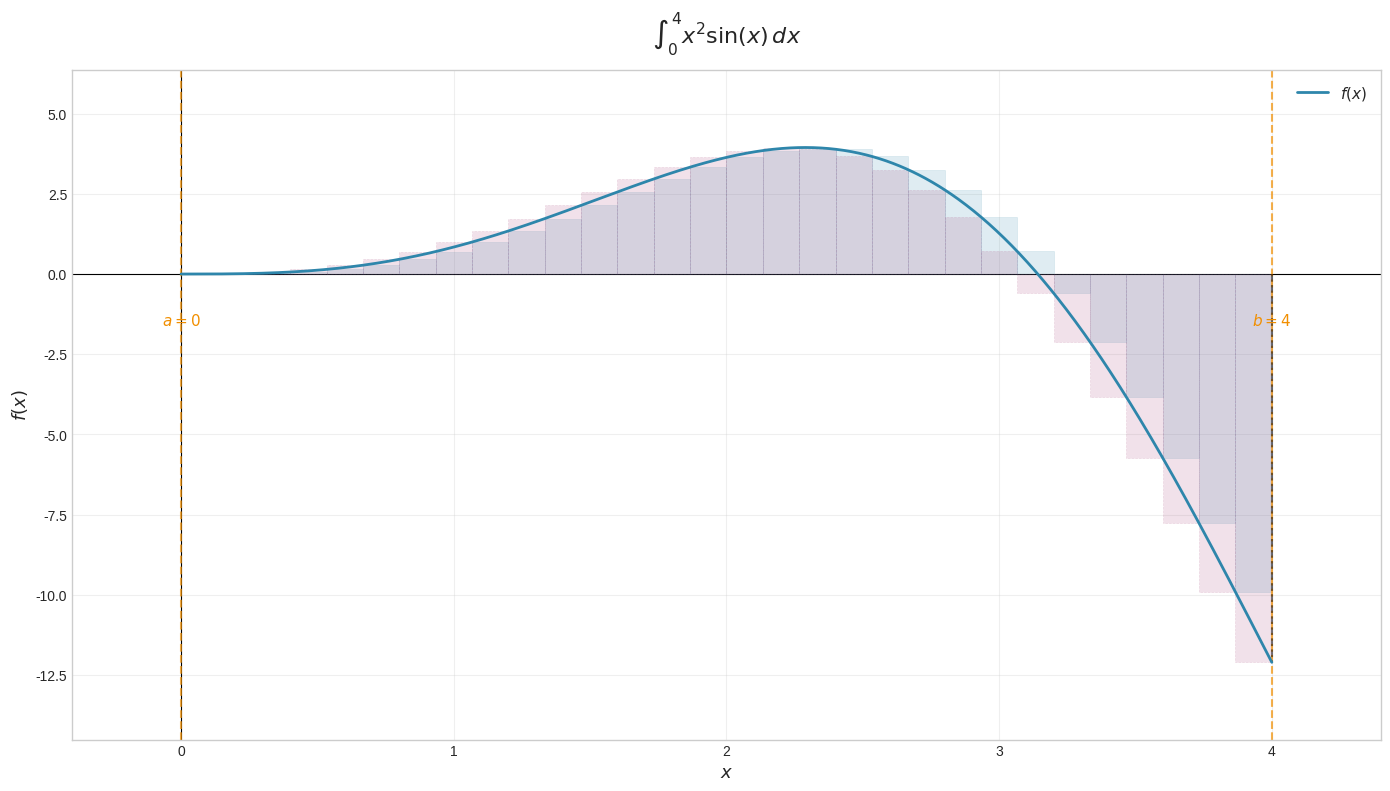

Source code (Python): (Note: this script raises an exception after producing the figure.)

"""
MathViz - Comprehensive Mathematical Integration Visualization Library
=====================================================================
A complete toolkit for visualizing 2D and 3D mathematical integrations
with multiple views, projections, and mathematical annotations.

Features:
- 2D Integration: Area under curves, between curves, with Riemann sums
- 3D Integration: Volume under surfaces, triple integrals
- Multiple Views: Standard, contour, wireframe, filled, projection views
- Projections: XY, XZ, YZ plane projections with proper mathematical notation
- Mathematical Annotations: Proper LaTeX-style labels, grid lines, axis labels

Dependencies: numpy, matplotlib, mpl_toolkits.mplot3d, scipy (optional for advanced)
"""

import numpy as np
import matplotlib.pyplot as plt
from mpl_toolkits.mplot3d import Axes3D
from mpl_toolkits.mplot3d.art3d import Poly3DCollection
import matplotlib.patches as mpatches
from matplotlib.colors import LinearSegmentedColormap, Normalize
from matplotlib.cm import ScalarMappable
import warnings
warnings.filterwarnings('ignore')

# Set default style for professional mathematical visualization
plt.style.use('seaborn-v0_8-whitegrid')
plt.rcParams['font.size'] = 10
plt.rcParams['axes.labelsize'] = 12
plt.rcParams['axes.titlesize'] = 14
plt.rcParams['figure.dpi'] = 120


class MathViz2D:
    """
    2D Integration Visualization Toolkit
    ====================================
    Visualize single and double integrals with various methods and views.
    """

    def __init__(self, figsize=(14, 10)):
        self.figsize = figsize
        self.colors = {
            'primary': '#2E86AB',
            'secondary': '#A23B72',
            'accent': '#F18F01',
            'fill': '#2E86AB33',
            'fill_secondary': '#A23B7233',
            'grid': '#CCCCCC',
            'text': '#333333'
        }

    def integrate_1d(self, f, a, b, method='riemann', n=50, 
                     title=None, show_grid=True, show_legend=True,
                     fill_alpha=0.3, line_width=2):
        """
        Visualize definite integral of f(x) from a to b.

        Parameters:
        -----------
        f : callable
            Function to integrate: f(x)
        a, b : float
            Integration bounds
        method : str
            Visualization method: 'riemann', 'trapezoid', 'simpson', 'filled'
        n : int
            Number of subdivisions
        title : str
            Plot title (auto-generated if None)
        show_grid : bool
            Show grid lines
        show_legend : bool
            Show legend
        fill_alpha : float
            Opacity of filled region
        line_width : float
            Width of function curve

        Returns:
        --------
        fig, ax : matplotlib objects
        """
        x = np.linspace(a, b, 1000)
        y = f(x)

        fig, ax = plt.subplots(figsize=self.figsize)

        # Plot function curve
        ax.plot(x, y, color=self.colors['primary'], linewidth=line_width, 
                label=r'$f(x)$', zorder=3)

        # Plot integration methods
        if method == 'riemann':
            self._plot_riemann(ax, f, a, b, n, fill_alpha)
        elif method == 'trapezoid':
            self._plot_trapezoid(ax, f, a, b, n, fill_alpha)
        elif method == 'simpson':
            self._plot_simpson(ax, f, a, b, n, fill_alpha)
        elif method == 'filled':
            self._plot_filled(ax, f, a, b, fill_alpha)

        # Mathematical annotations
        ax.axhline(y=0, color='black', linewidth=0.8, zorder=1)
        ax.axvline(x=0, color='black', linewidth=0.8, zorder=1)

        # Bounds annotations
        ax.axvline(x=a, color=self.colors['accent'], linestyle='--', alpha=0.7, zorder=2)
        ax.axvline(x=b, color=self.colors['accent'], linestyle='--', alpha=0.7, zorder=2)
        ax.plot([a, a], [0, f(a)], 'k--', alpha=0.5, zorder=2)
        ax.plot([b, b], [0, f(b)], 'k--', alpha=0.5, zorder=2)

        # Labels at bounds
        ax.annotate(rf'$a={a}$', xy=(a, 0), xytext=(a, -0.1*(max(y)-min(y))),
                   ha='center', fontsize=11, color=self.colors['accent'])
        ax.annotate(rf'$b={b}$', xy=(b, 0), xytext=(b, -0.1*(max(y)-min(y))),
                   ha='center', fontsize=11, color=self.colors['accent'])

        # Integral notation
        if title is None:
            title = r'$\int_{' + str(a) + '}^{' + str(b) + '} f(x)\,dx$'
        ax.set_title(title, fontsize=16, pad=20)
        ax.set_xlabel(r'$x$', fontsize=13)
        ax.set_ylabel(r'$f(x)$', fontsize=13)

        if show_grid:
            ax.grid(True, alpha=0.3, linestyle='-', color=self.colors['grid'])
        if show_legend:
            ax.legend(loc='best', fontsize=11, framealpha=0.9)

        ax.set_xlim(min(a-0.1*(b-a), min(x)), max(b+0.1*(b-a), max(x)))
        y_min, y_max = min(y), max(y)
        ax.set_ylim(y_min - 0.15*(y_max-y_min), y_max + 0.15*(y_max-y_min))

        plt.tight_layout()
        return fig, ax

    def _plot_riemann(self, ax, f, a, b, n, alpha):
        """Plot Riemann sum rectangles."""
        dx = (b - a) / n
        x_rect = np.linspace(a, b, n+1)

        # Left Riemann
        for i in range(n):
            height = f(x_rect[i])
            rect = plt.Rectangle((x_rect[i], 0), dx, height, 
                                fill=True, facecolor=self.colors['primary'], 
                                alpha=alpha*0.5, edgecolor=self.colors['primary'],
                                linewidth=0.5, zorder=2)
            ax.add_patch(rect)

        # Right Riemann (offset for comparison)
        for i in range(n):
            height = f(x_rect[i+1])
            rect = plt.Rectangle((x_rect[i], 0), dx, height, 
                                fill=True, facecolor=self.colors['secondary'], 
                                alpha=alpha*0.5, edgecolor=self.colors['secondary'],
                                linewidth=0.5, linestyle='--', zorder=2)
            ax.add_patch(rect)

        # Add legend entries using proxy artists
        from matplotlib.patches import Patch
        left_patch = Patch(color=self.colors['primary'], alpha=alpha*0.5, 
                          label=f'Left Riemann ($n={n}$)')
        right_patch = Patch(color=self.colors['secondary'], alpha=alpha*0.5, 
                             label=f'Right Riemann ($n={n}$)')
        ax.legend(handles=[left_patch, right_patch], loc='best', fontsize=11, framealpha=0.9)

    def _plot_trapezoid(self, ax, f, a, b, n, alpha):
        """Plot trapezoidal rule."""
        x_trap = np.linspace(a, b, n+1)
        y_trap = f(x_trap)

        for i in range(n):
            verts = [(x_trap[i], 0), (x_trap[i], y_trap[i]), 
                    (x_trap[i+1], y_trap[i+1]), (x_trap[i+1], 0)]
            poly = plt.Polygon(verts, closed=True, facecolor=self.colors['primary'],
                             alpha=alpha, edgecolor=self.colors['primary'],
                             linewidth=0.5, zorder=2)
            ax.add_patch(poly)

        ax.plot(x_trap, y_trap, 'o-', color=self.colors['accent'], 
               markersize=4, linewidth=1, label=f'Trapezoid Rule ($n={n}$)', zorder=3)

    def _plot_simpson(self, ax, f, a, b, n, alpha):
        """Plot Simpson's rule parabolic approximations."""
        if n % 2 != 0:
            n += 1
        x_simp = np.linspace(a, b, n+1)
        y_simp = f(x_simp)

        for i in range(0, n, 2):
            x_seg = np.linspace(x_simp[i], x_simp[i+2], 50)
            # Quadratic interpolation through 3 points
            coeffs = np.polyfit([x_simp[i], x_simp[i+1], x_simp[i+2]], 
                               [y_simp[i], y_simp[i+1], y_simp[i+2]], 2)
            y_seg = np.polyval(coeffs, x_seg)
            ax.fill_between(x_seg, 0, y_seg, alpha=alpha*0.7, 
                          color=self.colors['primary'], zorder=2)
            ax.plot(x_seg, y_seg, '--', color=self.colors['accent'], 
                   linewidth=1, zorder=3)

        ax.plot(x_simp, y_simp, 'o', color=self.colors['accent'], 
               markersize=5, label=f"Simpson's Rule ($n={n}$)", zorder=4)

    def _plot_filled(self, ax, f, a, b, alpha):
        """Simple filled area under curve."""
        x = np.linspace(a, b, 1000)
        y = f(x)
        ax.fill_between(x, 0, y, alpha=alpha, color=self.colors['primary'], 
                       label=r'$\int f(x)\,dx$', zorder=2)

    def integrate_2d_region(self, f, x_bounds, y_bounds, 
                            title=None, cmap='viridis', n=100,
                            show_contours=True, show_projection=True,
                            projection_plane='z'):
        """
        Visualize double integral over a 2D region with projections.

        Parameters:
        -----------
        f : callable
            Function f(x, y) to integrate
        x_bounds : tuple (xmin, xmax)
            X integration bounds
        y_bounds : tuple of callables or tuple of floats
            Y bounds: either (ymin_func, ymax_func) or (ymin, ymax) constants
        title : str
            Plot title
        cmap : str
            Colormap for surface
        n : int
            Grid resolution
        show_contours : bool
            Show contour lines
        show_projection : bool
            Show projection onto a plane
        projection_plane : str
            Projection plane: 'z' (xy), 'x' (yz), 'y' (xz)

        Returns:
        --------
        fig, axes : matplotlib objects
        """
        xmin, xmax = x_bounds
        x = np.linspace(xmin, xmax, n)

        # Handle y bounds - check if tuple of functions or constants
        if isinstance(y_bounds, tuple) and len(y_bounds) == 2:
            if callable(y_bounds[0]) and callable(y_bounds[1]):
                ymin_func, ymax_func = y_bounds
            else:
                # Constant bounds
                ymin_func = lambda x: y_bounds[0]
                ymax_func = lambda x: y_bounds[1]
        else:
            raise ValueError("y_bounds must be a tuple of (ymin, ymax) or (ymin_func, ymax_func)")

        # Create grid
        y_min_global = min(ymin_func(x))
        y_max_global = max(ymax_func(x))
        X, Y = np.meshgrid(x, np.linspace(y_min_global, y_max_global, n))
        Z = f(X, Y)

        # Mask region outside bounds
        mask = np.zeros_like(X, dtype=bool)
        for i in range(n):
            for j in range(n):
                if Y[j, i] < ymin_func(X[j, i]) or Y[j, i] > ymax_func(X[j, i]):
                    mask[j, i] = True
        Z_masked = np.ma.array(Z, mask=mask)

        # Create figure with multiple views
        fig = plt.figure(figsize=(18, 12))

        # Main 3D view
        ax1 = fig.add_subplot(2, 3, 1, projection='3d')
        surf = ax1.plot_surface(X, Y, Z_masked, cmap=cmap, alpha=0.8,
                               linewidth=0, antialiased=True, zorder=2)
        ax1.set_title('3D Surface View', fontsize=12, pad=10)
        ax1.set_xlabel(r'$x$')
        ax1.set_ylabel(r'$y$')
        ax1.set_zlabel(r'$f(x,y)$')

        # Contour view (top-down)
        ax2 = fig.add_subplot(2, 3, 2)
        contour = ax2.contourf(X, Y, Z_masked, levels=20, cmap=cmap, alpha=0.8)
        if show_contours:
            ax2.contour(X, Y, Z_masked, levels=20, colors='black', alpha=0.3, linewidths=0.5)
        ax2.set_title('Contour View (Top-Down)', fontsize=12)
        ax2.set_xlabel(r'$x$')
        ax2.set_ylabel(r'$y$')
        plt.colorbar(contour, ax=ax2, shrink=0.8)

        # Filled region view
        ax3 = fig.add_subplot(2, 3, 3)
        ax3.pcolormesh(X, Y, Z_masked, cmap=cmap, shading='auto', alpha=0.8)
        # Draw boundary
        x_boundary = np.linspace(xmin, xmax, 200)
        y_min_boundary = ymin_func(x_boundary)
        y_max_boundary = ymax_func(x_boundary)
        ax3.fill_between(x_boundary, y_min_boundary, y_max_boundary, 
                        alpha=0.1, color='red', label='Integration Region')
        ax3.plot(x_boundary, y_min_boundary, 'r--', linewidth=2, label=r'$y_{min}(x)$')
        ax3.plot(x_boundary, y_max_boundary, 'r--', linewidth=2, label=r'$y_{max}(x)$')
        ax3.set_title('Integration Region', fontsize=12)
        ax3.set_xlabel(r'$x$')
        ax3.set_ylabel(r'$y$')
        ax3.legend(loc='best')
        ax3.set_aspect('equal', adjustable='box')

        # XY Projection (looking down z-axis)
        ax4 = fig.add_subplot(2, 3, 4, projection='3d')
        ax4.plot_surface(X, Y, Z_masked, cmap=cmap, alpha=0.3, zorder=1)
        # Project onto z=0 plane
        z_proj = np.min(Z_masked) - 0.1*(np.max(Z_masked)-np.min(Z_masked))
        ax4.contourf(X, Y, Z_masked, zdir='z', offset=z_proj, 
                    cmap=cmap, levels=20, alpha=0.6, zorder=3)
        ax4.set_title('XY Projection (onto z=const)', fontsize=12, pad=10)
        ax4.set_xlabel(r'$x$')
        ax4.set_ylabel(r'$y$')
        ax4.set_zlabel(r'$f(x,y)$')

        # XZ Projection (looking from y-axis)
        ax5 = fig.add_subplot(2, 3, 5, projection='3d')
        ax5.plot_surface(X, Y, Z_masked, cmap=cmap, alpha=0.3, zorder=1)
        y_proj = np.max(Y) + 0.1*(np.max(Y)-np.min(Y))
        ax5.contourf(X, Y, Z_masked, zdir='y', offset=y_proj,
                    cmap=cmap, levels=20, alpha=0.6, zorder=3)
        ax5.set_title('XZ Projection (onto y=const)', fontsize=12, pad=10)
        ax5.set_xlabel(r'$x$')
        ax5.set_ylabel(r'$y$')
        ax5.set_zlabel(r'$f(x,y)$')

        # YZ Projection (looking from x-axis)
        ax6 = fig.add_subplot(2, 3, 6, projection='3d')
        ax6.plot_surface(X, Y, Z_masked, cmap=cmap, alpha=0.3, zorder=1)
        x_proj = np.min(X) - 0.1*(np.max(X)-np.min(X))
        ax6.contourf(X, Y, Z_masked, zdir='x', offset=x_proj,
                    cmap=cmap, levels=20, alpha=0.6, zorder=3)
        ax6.set_title('YZ Projection (onto x=const)', fontsize=12, pad=10)
        ax6.set_xlabel(r'$x$')
        ax6.set_ylabel(r'$y$')
        ax6.set_zlabel(r'$f(x,y)$')

        if title:
            fig.suptitle(title, fontsize=16, y=0.98)

        plt.tight_layout()
        return fig, [ax1, ax2, ax3, ax4, ax5, ax6]

    def compare_methods(self, f, a, b, n_values=[10, 50, 100, 500]):
        """
        Compare different integration methods side by side.

        Parameters:
        -----------
        f : callable
            Function to integrate
        a, b : float
            Bounds
        n_values : list
            Different subdivision counts to compare

        Returns:
        --------
        fig, axes : matplotlib objects
        """
        fig, axes = plt.subplots(2, len(n_values), figsize=(5*len(n_values), 10))
        if len(n_values) == 1:
            axes = axes.reshape(2, 1)

        x = np.linspace(a, b, 1000)
        y = f(x)

        for idx, n in enumerate(n_values):
            # Left Riemann
            ax_top = axes[0, idx]
            ax_top.plot(x, y, color=self.colors['primary'], linewidth=2, label=r'$f(x)$')
            dx = (b - a) / n
            x_rect = np.linspace(a, b, n+1)
            for i in range(n):
                height = f(x_rect[i])
                rect = plt.Rectangle((x_rect[i], 0), dx, height,
                                   fill=True, facecolor=self.colors['primary'],
                                   alpha=0.3, edgecolor=self.colors['primary'],
                                   linewidth=0.5)
                ax_top.add_patch(rect)
            ax_top.set_title(f'Left Riemann ($n={n}$)', fontsize=11)
            ax_top.set_xlabel(r'$x$')
            ax_top.set_ylabel(r'$f(x)$')
            ax_top.set_xlim(a, b)
            ax_top.grid(True, alpha=0.3)

            # Trapezoid
            ax_bot = axes[1, idx]
            ax_bot.plot(x, y, color=self.colors['primary'], linewidth=2, label=r'$f(x)$')
            x_trap = np.linspace(a, b, n+1)
            y_trap = f(x_trap)
            for i in range(n):
                verts = [(x_trap[i], 0), (x_trap[i], y_trap[i]),
                        (x_trap[i+1], y_trap[i+1]), (x_trap[i+1], 0)]
                poly = plt.Polygon(verts, closed=True, facecolor=self.colors['secondary'],
                                 alpha=0.3, edgecolor=self.colors['secondary'],
                                 linewidth=0.5)
                ax_bot.add_patch(poly)
            ax_bot.plot(x_trap, y_trap, 'o-', color=self.colors['accent'],
                       markersize=3, linewidth=1)
            ax_bot.set_title(f'Trapezoid Rule ($n={n}$)', fontsize=11)
            ax_bot.set_xlabel(r'$x$')
            ax_bot.set_ylabel(r'$f(x)$')
            ax_bot.set_xlim(a, b)
            ax_bot.grid(True, alpha=0.3)

        fig.suptitle(r'Comparison of Integration Methods: $\int_{' + 
                    f'{a}' + '}^{' + f'{b}' + '} f(x)\,dx$', fontsize=14)
        plt.tight_layout()
        return fig, axes


class MathViz3D:
    """
    3D Integration Visualization Toolkit
    ====================================
    Visualize triple integrals, volume integrals, and 3D regions.
    """

    def __init__(self, figsize=(14, 10)):
        self.figsize = figsize
        self.colors = {
            'primary': '#2E86AB',
            'secondary': '#A23B72',
            'accent': '#F18F01',
            'surface': '#2E86AB40',
            'wireframe': '#2E86AB80',
            'grid': '#CCCCCC'
        }

    def volume_integral(self, f, x_bounds, y_bounds, z_bounds,
                       title=None, cmap='viridis', n=50,
                       show_wireframe=True, show_slices=True,
                       show_projections=True, alpha=0.6):
        """
        Visualize triple integral / volume under a 3D surface.

        Parameters:
        -----------
        f : callable or None
            Function f(x,y,z) for integrand, or None for just region visualization
        x_bounds, y_bounds, z_bounds : tuples
            (min, max) for each dimension
        title : str
            Plot title
        cmap : str
            Colormap
        n : int
            Grid resolution (use lower for performance)
        show_wireframe : bool
            Show wireframe overlay
        show_slices : bool
            Show cross-sectional slices
        show_projections : bool
            Show 2D projections
        alpha : float
            Surface opacity

        Returns:
        --------
        fig, axes : matplotlib objects
        """
        xmin, xmax = x_bounds
        ymin, ymax = y_bounds
        zmin, zmax = z_bounds

        x = np.linspace(xmin, xmax, n)
        y = np.linspace(ymin, ymax, n)
        z = np.linspace(zmin, zmax, n)

        X, Y = np.meshgrid(x, y)

        fig = plt.figure(figsize=(20, 14))

        # Main 3D isometric view
        ax1 = fig.add_subplot(2, 3, 1, projection='3d')
        if f is not None:
            Z_surface = f(X, Y)
            # Clip to bounds
            Z_surface = np.clip(Z_surface, zmin, zmax)
            surf = ax1.plot_surface(X, Y, Z_surface, cmap=cmap, alpha=alpha,
                                   linewidth=0, antialiased=True, zorder=2)
            if show_wireframe:
                ax1.plot_wireframe(X, Y, Z_surface, color='black', 
                                  alpha=0.2, linewidth=0.5, rstride=5, cstride=5)

        # Draw bounding box
        self._draw_bounding_box(ax1, x_bounds, y_bounds, z_bounds)
        ax1.set_title('3D Isometric View', fontsize=12, pad=10)
        ax1.set_xlabel(r'$x$')
        ax1.set_ylabel(r'$y$')
        ax1.set_zlabel(r'$z$')

        # XY Projection (top view)
        ax2 = fig.add_subplot(2, 3, 2)
        if f is not None:
            Z_top = f(X, Y)
            contour = ax2.contourf(X, Y, Z_top, levels=20, cmap=cmap, alpha=0.8)
            ax2.contour(X, Y, Z_top, levels=20, colors='black', alpha=0.3, linewidths=0.5)
            plt.colorbar(contour, ax=ax2, shrink=0.8)
        ax2.set_title('XY Projection (Top View)', fontsize=12)
        ax2.set_xlabel(r'$x$')
        ax2.set_ylabel(r'$y$')
        ax2.set_aspect('equal')

        # XZ Projection (side view from y)
        ax3 = fig.add_subplot(2, 3, 3)
        X_xz, Z_xz = np.meshgrid(x, z)
        if f is not None:
            # Approximate: evaluate at y midpoint
            Y_mid = (ymin + ymax) / 2
            F_xz = f(X_xz, np.full_like(X_xz, Y_mid))
            contour = ax3.contourf(X_xz, Z_xz, F_xz, levels=20, cmap=cmap, alpha=0.8)
            ax3.contour(X_xz, Z_xz, F_xz, levels=20, colors='black', alpha=0.3, linewidths=0.5)
            plt.colorbar(contour, ax=ax3, shrink=0.8)
        ax3.set_title('XZ Projection (Side View)', fontsize=12)
        ax3.set_xlabel(r'$x$')
        ax3.set_ylabel(r'$z$')
        ax3.set_aspect('equal')

        # YZ Projection (side view from x)
        ax4 = fig.add_subplot(2, 3, 4)
        Y_yz, Z_yz = np.meshgrid(y, z)
        if f is not None:
            X_mid = (xmin + xmax) / 2
            F_yz = f(np.full_like(Y_yz, X_mid), Y_yz)
            contour = ax4.contourf(Y_yz, Z_yz, F_yz, levels=20, cmap=cmap, alpha=0.8)
            ax4.contour(Y_yz, Z_yz, F_yz, levels=20, colors='black', alpha=0.3, linewidths=0.5)
            plt.colorbar(contour, ax=ax4, shrink=0.8)
        ax4.set_title('YZ Projection (Side View)', fontsize=12)
        ax4.set_xlabel(r'$y$')
        ax4.set_ylabel(r'$z$')
        ax4.set_aspect('equal')

        # Cross-sections
        ax5 = fig.add_subplot(2, 3, 5, projection='3d')
        if f is not None and show_slices:
            # X-slice at midpoint
            x_mid = (xmin + xmax) / 2
            Y_slice, Z_slice = np.meshgrid(y, z)
            # Create slice plane
            X_slice = np.full_like(Y_slice, x_mid)
            F_slice = f(X_slice, Y_slice)
            ax5.plot_surface(X_slice, Y_slice, F_slice, alpha=0.5, 
                           color=self.colors['accent'], zorder=3)

            # Y-slice at midpoint
            y_mid = (ymin + ymax) / 2
            X_slice2, Z_slice2 = np.meshgrid(x, z)
            Y_slice2 = np.full_like(X_slice2, y_mid)
            F_slice2 = f(X_slice2, Y_slice2)
            ax5.plot_surface(X_slice2, Y_slice2, F_slice2, alpha=0.5,
                           color=self.colors['secondary'], zorder=3)

        self._draw_bounding_box(ax5, x_bounds, y_bounds, z_bounds)
        ax5.set_title('Cross-Sections', fontsize=12, pad=10)
        ax5.set_xlabel(r'$x$')
        ax5.set_ylabel(r'$y$')
        ax5.set_zlabel(r'$z$')

        # Volume rendering approximation
        ax6 = fig.add_subplot(2, 3, 6, projection='3d')
        if f is not None:
            # Create filled volume using multiple surfaces
            levels = np.linspace(zmin, zmax, 10)
            for level in levels:
                Z_level = np.full_like(X, level)
                # Only show where surface is above this level
                mask = f(X, Y) >= level
                if np.any(mask):
                    ax6.contourf(X, Y, Z_level, zdir='z', offset=level,
                               levels=[level-0.01, level+0.01], 
                               colors=[plt.cm.viridis((level-zmin)/(zmax-zmin))],
                               alpha=0.3)

        self._draw_bounding_box(ax6, x_bounds, y_bounds, z_bounds)
        ax6.set_title('Volume Rendering', fontsize=12, pad=10)
        ax6.set_xlabel(r'$x$')
        ax6.set_ylabel(r'$y$')
        ax6.set_zlabel(r'$z$')

        if title:
            fig.suptitle(title, fontsize=16, y=0.98)

        plt.tight_layout()
        return fig, [ax1, ax2, ax3, ax4, ax5, ax6]

    def _draw_bounding_box(self, ax, x_bounds, y_bounds, z_bounds):
        """Draw a wireframe bounding box."""
        xmin, xmax = x_bounds
        ymin, ymax = y_bounds
        zmin, zmax = z_bounds

        # Bottom face
        ax.plot([xmin, xmax], [ymin, ymin], [zmin, zmin], 'k-', alpha=0.3, linewidth=0.5)
        ax.plot([xmax, xmax], [ymin, ymax], [zmin, zmin], 'k-', alpha=0.3, linewidth=0.5)
        ax.plot([xmax, xmin], [ymax, ymax], [zmin, zmin], 'k-', alpha=0.3, linewidth=0.5)
        ax.plot([xmin, xmin], [ymax, ymin], [zmin, zmin], 'k-', alpha=0.3, linewidth=0.5)

        # Top face
        ax.plot([xmin, xmax], [ymin, ymin], [zmax, zmax], 'k-', alpha=0.3, linewidth=0.5)
        ax.plot([xmax, xmax], [ymin, ymax], [zmax, zmax], 'k-', alpha=0.3, linewidth=0.5)
        ax.plot([xmax, xmin], [ymax, ymax], [zmax, zmax], 'k-', alpha=0.3, linewidth=0.5)
        ax.plot([xmin, xmin], [ymax, ymin], [zmax, zmax], 'k-', alpha=0.3, linewidth=0.5)

        # Vertical edges
        ax.plot([xmin, xmin], [ymin, ymin], [zmin, zmax], 'k-', alpha=0.3, linewidth=0.5)
        ax.plot([xmax, xmax], [ymin, ymin], [zmin, zmax], 'k-', alpha=0.3, linewidth=0.5)
        ax.plot([xmax, xmax], [ymax, ymax], [zmin, zmax], 'k-', alpha=0.3, linewidth=0.5)
        ax.plot([xmin, xmin], [ymax, ymax], [zmin, zmax], 'k-', alpha=0.3, linewidth=0.5)

    def spherical_integral(self, f_spherical, r_bounds, theta_bounds, phi_bounds,
                          title=None, n=30):
        """
        Visualize integration in spherical coordinates.

        Parameters:
        -----------
        f_spherical : callable
            Function f(r, theta, phi) in spherical coordinates
        r_bounds : tuple
            (r_min, r_max)
        theta_bounds : tuple
            (theta_min, theta_max) in radians
        phi_bounds : tuple
            (phi_min, phi_max) in radians
        title : str
            Plot title
        n : int
            Grid resolution

        Returns:
        --------
        fig, axes : matplotlib objects
        """
        r_min, r_max = r_bounds
        theta_min, theta_max = theta_bounds
        phi_min, phi_max = phi_bounds

        r = np.linspace(r_min, r_max, n)
        theta = np.linspace(theta_min, theta_max, n)
        phi = np.linspace(phi_min, phi_max, n)

        fig = plt.figure(figsize=(18, 12))

        # Convert to Cartesian for visualization
        R, Theta, Phi = np.meshgrid(r, theta, phi, indexing='ij')
        X = R * np.sin(Phi) * np.cos(Theta)
        Y = R * np.sin(Phi) * np.sin(Theta)
        Z = R * np.cos(Phi)

        # Main 3D spherical view
        ax1 = fig.add_subplot(2, 3, 1, projection='3d')
        # Plot outer shell
        R_outer, Theta_outer = np.meshgrid(
            np.linspace(r_min, r_max, n),
            np.linspace(theta_min, theta_max, n)
        )
        Phi_fixed = (phi_min + phi_max) / 2
        X_shell = R_outer * np.sin(Phi_fixed) * np.cos(Theta_outer)
        Y_shell = R_outer * np.sin(Phi_fixed) * np.sin(Theta_outer)
        Z_shell = R_outer * np.cos(Phi_fixed)
        ax1.plot_surface(X_shell, Y_shell, Z_shell, alpha=0.5, cmap='coolwarm')
        ax1.set_title('Spherical Shell View', fontsize=12, pad=10)
        ax1.set_xlabel(r'$x$')
        ax1.set_ylabel(r'$y$')
        ax1.set_zlabel(r'$z$')

        # Theta-Phi cross-section
        ax2 = fig.add_subplot(2, 3, 2, projection='3d')
        Theta_sec, Phi_sec = np.meshgrid(theta, phi)
        r_fixed = (r_min + r_max) / 2
        X_sec = r_fixed * np.sin(Phi_sec) * np.cos(Theta_sec)
        Y_sec = r_fixed * np.sin(Phi_sec) * np.sin(Theta_sec)
        Z_sec = r_fixed * np.cos(Phi_sec)
        ax2.plot_surface(X_sec, Y_sec, Z_sec, alpha=0.5, cmap='viridis')
        ax2.set_title(r'$\theta$-$\phi$ Cross-Section', fontsize=12, pad=10)
        ax2.set_xlabel(r'$x$')
        ax2.set_ylabel(r'$y$')
        ax2.set_zlabel(r'$z$')

        # R-Theta cross-section
        ax3 = fig.add_subplot(2, 3, 3, projection='3d')
        R_sec, Theta_sec2 = np.meshgrid(r, theta)
        phi_fixed = (phi_min + phi_max) / 2
        X_sec2 = R_sec * np.sin(phi_fixed) * np.cos(Theta_sec2)
        Y_sec2 = R_sec * np.sin(phi_fixed) * np.sin(Theta_sec2)
        Z_sec2 = R_sec * np.cos(phi_fixed)
        ax3.plot_surface(X_sec2, Y_sec2, Z_sec2, alpha=0.5, cmap='plasma')
        ax3.set_title(r'$r$-$\theta$ Cross-Section', fontsize=12, pad=10)
        ax3.set_xlabel(r'$x$')
        ax3.set_ylabel(r'$y$')
        ax3.set_zlabel(r'$z$')

        # Spherical coordinate grid
        ax4 = fig.add_subplot(2, 3, 4, projection='3d')
        for r_val in np.linspace(r_min, r_max, 5):
            theta_line = np.linspace(theta_min, theta_max, 100)
            phi_line = np.full_like(theta_line, (phi_min + phi_max) / 2)
            x_line = r_val * np.sin(phi_line) * np.cos(theta_line)
            y_line = r_val * np.sin(phi_line) * np.sin(theta_line)
            z_line = r_val * np.cos(phi_line)
            ax4.plot(x_line, y_line, z_line, 'b-', alpha=0.5, linewidth=0.5)

        for theta_val in np.linspace(theta_min, theta_max, 8):
            r_line = np.linspace(r_min, r_max, 100)
            phi_line = np.full_like(r_line, (phi_min + phi_max) / 2)
            x_line = r_line * np.sin(phi_line) * np.cos(theta_val)
            y_line = r_line * np.sin(phi_line) * np.sin(theta_val)
            z_line = r_line * np.cos(phi_line)
            ax4.plot(x_line, y_line, z_line, 'r-', alpha=0.5, linewidth=0.5)

        ax4.set_title('Spherical Grid Lines', fontsize=12, pad=10)
        ax4.set_xlabel(r'$x$')
        ax4.set_ylabel(r'$y$')
        ax4.set_zlabel(r'$z$')

        # Volume element visualization
        ax5 = fig.add_subplot(2, 3, 5, projection='3d')
        dr = (r_max - r_min) / 5
        dtheta = (theta_max - theta_min) / 5
        dphi = (phi_max - phi_min) / 5

        for i in range(5):
            for j in range(5):
                for k in range(5):
                    r0 = r_min + i * dr
                    t0 = theta_min + j * dtheta
                    p0 = phi_min + k * dphi
                    # Draw small volume element
                    self._draw_volume_element(ax5, r0, t0, p0, dr, dtheta, dphi)

        ax5.set_title(r'Volume Elements $dV = r^2 \sin\phi \,dr\,d\theta\,d\phi$', 
                     fontsize=12, pad=10)
        ax5.set_xlabel(r'$x$')
        ax5.set_ylabel(r'$y$')
        ax5.set_zlabel(r'$z$')

        # Projection onto xy plane
        ax6 = fig.add_subplot(2, 3, 6)
        theta_proj = np.linspace(theta_min, theta_max, 200)
        for r_val in np.linspace(r_min, r_max, 10):
            x_proj = r_val * np.sin((phi_min + phi_max) / 2) * np.cos(theta_proj)
            y_proj = r_val * np.sin((phi_min + phi_max) / 2) * np.sin(theta_proj)
            ax6.plot(x_proj, y_proj, 'b-', alpha=0.3, linewidth=0.5)

        for theta_val in np.linspace(theta_min, theta_max, 16):
            r_proj = np.linspace(r_min, r_max, 100)
            x_proj = r_proj * np.sin((phi_min + phi_max) / 2) * np.cos(theta_val)
            y_proj = r_proj * np.sin((phi_min + phi_max) / 2) * np.sin(theta_val)
            ax6.plot(x_proj, y_proj, 'r-', alpha=0.3, linewidth=0.5)

        ax6.set_title('Polar Projection (XY Plane)', fontsize=12)
        ax6.set_xlabel(r'$x$')
        ax6.set_ylabel(r'$y$')
        ax6.set_aspect('equal')
        ax6.grid(True, alpha=0.3)

        if title:
            fig.suptitle(title, fontsize=16, y=0.98)

        plt.tight_layout()
        return fig, [ax1, ax2, ax3, ax4, ax5, ax6]

    def _draw_volume_element(self, ax, r, theta, phi, dr, dtheta, dphi):
        """Draw a small spherical volume element."""
        # 8 corners of the volume element
        corners = []
        for dr_i in [0, dr]:
            for dt_i in [0, dtheta]:
                for dp_i in [0, dphi]:
                    r_c = r + dr_i
                    t_c = theta + dt_i
                    p_c = phi + dp_i
                    x = r_c * np.sin(p_c) * np.cos(t_c)
                    y = r_c * np.sin(p_c) * np.sin(t_c)
                    z = r_c * np.cos(p_c)
                    corners.append([x, y, z])

        # Draw edges
        edges = [
            [0, 1], [0, 2], [0, 4], [1, 3], [1, 5], [2, 3],
            [2, 6], [3, 7], [4, 5], [4, 6], [5, 7], [6, 7]
        ]
        for edge in edges:
            pts = np.array([corners[edge[0]], corners[edge[1]]])
            ax.plot(pts[:, 0], pts[:, 1], pts[:, 2], 'g-', alpha=0.3, linewidth=0.5)


class MathVizAdvanced:
    """
    Advanced Mathematical Visualization Features
    ==========================================
    Line integrals, surface integrals, flux, and vector fields.
    """

    def __init__(self, figsize=(14, 10)):
        self.figsize = figsize

    def vector_field_integral(self, F, path, t_bounds, 
                             title=None, n_field=20, n_path=100):
        """
        Visualize line integral of vector field along a path.

        Parameters:
        -----------
        F : callable
            Vector field F(x, y) -> (Fx, Fy)
        path : callable
            Parametric path r(t) -> (x(t), y(t))
        t_bounds : tuple
            (t_min, t_max)
        title : str
            Plot title
        n_field : int
            Vector field grid density
        n_path : int
            Path resolution

        Returns:
        --------
        fig, axes : matplotlib objects
        """
        t_min, t_max = t_bounds

        # Create grid for vector field
        x = np.linspace(-3, 3, n_field)
        y = np.linspace(-3, 3, n_field)
        X, Y = np.meshgrid(x, y)

        U, V = F(X, Y)

        # Create path
        t = np.linspace(t_min, t_max, n_path)
        x_path, y_path = path(t)

        fig, axes = plt.subplots(1, 2, figsize=(16, 7))

        # Vector field with path
        ax1 = axes[0]
        magnitude = np.sqrt(U**2 + V**2)
        ax1.quiver(X, Y, U, V, magnitude, cmap='viridis', scale=50, width=0.003)
        ax1.plot(x_path, y_path, 'r-', linewidth=3, label=r'Path $C$', zorder=5)
        ax1.plot(x_path[0], y_path[0], 'go', markersize=10, label='Start', zorder=6)
        ax1.plot(x_path[-1], y_path[-1], 'mo', markersize=10, label='End', zorder=6)

        # Draw tangent vectors along path
        dt = t[1] - t[0]
        for i in range(0, len(t), 10):
            if i < len(t) - 1:
                dx = x_path[i+1] - x_path[i]
                dy = y_path[i+1] - y_path[i]
                ax1.arrow(x_path[i], y_path[i], dx*5, dy*5, 
                         head_width=0.1, head_length=0.1, fc='red', ec='red', alpha=0.5)

        ax1.set_title(r'Vector Field $\mathbf{F}$ and Path $C$', fontsize=12)
        ax1.set_xlabel(r'$x$')
        ax1.set_ylabel(r'$y$')
        ax1.legend(loc='best')
        ax1.set_aspect('equal')
        ax1.grid(True, alpha=0.3)

        # Work visualization
        ax2 = axes[1]
        # Compute F along path and dot with tangent
        Fx_path, Fy_path = F(x_path, y_path)
        dx = np.gradient(x_path)
        dy = np.gradient(y_path)
        work_density = Fx_path * dx + Fy_path * dy

        # Color path by work density
        points = np.array([x_path, y_path]).T.reshape(-1, 1, 2)
        segments = np.concatenate([points[:-1], points[1:]], axis=1)

        from matplotlib.collections import LineCollection
        norm = plt.Normalize(work_density.min(), work_density.max())
        lc = LineCollection(segments, cmap='RdYlBu_r', norm=norm)
        lc.set_array(work_density[:-1])
        lc.set_linewidth(4)
        ax2.add_collection(lc)

        ax2.set_xlim(x_path.min()-0.5, x_path.max()+0.5)
        ax2.set_ylim(y_path.min()-0.5, y_path.max()+0.5)
        ax2.set_title(r'Work Density $\mathbf{F} \cdot d\mathbf{r}$', fontsize=12)
        ax2.set_xlabel(r'$x$')
        ax2.set_ylabel(r'$y$')
        ax2.set_aspect('equal')
        ax2.grid(True, alpha=0.3)

        # Add colorbar
        cbar = plt.colorbar(lc, ax=ax2, shrink=0.8)
        cbar.set_label('Work Density', rotation=270, labelpad=15)

        if title:
            fig.suptitle(title, fontsize=14)

        plt.tight_layout()
        return fig, axes

    def surface_integral(self, param_surface, u_bounds, v_bounds,
                        title=None, n=50, show_normal_vectors=True):
        """
        Visualize surface integral with normal vectors.

        Parameters:
        -----------
        param_surface : callable
            Parametric surface r(u, v) -> (x, y, z)
        u_bounds, v_bounds : tuples
            Parameter bounds
        title : str
            Plot title
        n : int
            Grid resolution
        show_normal_vectors : bool
            Show normal vector field

        Returns:
        --------
        fig, axes : matplotlib objects
        """
        u_min, u_max = u_bounds
        v_min, v_max = v_bounds

        u = np.linspace(u_min, u_max, n)
        v = np.linspace(v_min, v_max, n)
        U, V = np.meshgrid(u, v)

        X, Y, Z = param_surface(U, V)

        fig = plt.figure(figsize=(16, 12))

        # Main 3D surface view
        ax1 = fig.add_subplot(2, 2, 1, projection='3d')
        surf = ax1.plot_surface(X, Y, Z, cmap='viridis', alpha=0.8,
                               linewidth=0, antialiased=True)

        if show_normal_vectors:
            # Compute and draw normal vectors
            du = (u_max - u_min) / n
            dv = (v_max - v_min) / n
            for i in range(0, n, 5):
                for j in range(0, n, 5):
                    # Approximate partial derivatives
                    if i < n-1 and j < n-1:
                        r_u = np.array([X[j, i+1] - X[j, i], 
                                       Y[j, i+1] - Y[j, i],
                                       Z[j, i+1] - Z[j, i]]) / du
                        r_v = np.array([X[j+1, i] - X[j, i],
                                       Y[j+1, i] - Y[j, i],
                                       Z[j+1, i] - Z[j, i]]) / dv
                        normal = np.cross(r_u, r_v)
                        normal = normal / (np.linalg.norm(normal) + 1e-10) * 0.3
                        ax1.quiver(X[j, i], Y[j, i], Z[j, i],
                                  normal[0], normal[1], normal[2],
                                  color='red', alpha=0.6, arrow_length_ratio=0.3)

        ax1.set_title('Parametric Surface with Normals', fontsize=12, pad=10)
        ax1.set_xlabel(r'$x$')
        ax1.set_ylabel(r'$y$')
        ax1.set_zlabel(r'$z$')

        # Parameter domain
        ax2 = fig.add_subplot(2, 2, 2)
        ax2.fill_between([u_min, u_max], v_min, v_max, alpha=0.3, color='blue')
        ax2.set_xlim(u_min, u_max)
        ax2.set_ylim(v_min, v_max)
        ax2.set_title('Parameter Domain', fontsize=12)
        ax2.set_xlabel(r'$u$')
        ax2.set_ylabel(r'$v$')
        ax2.grid(True, alpha=0.3)
        ax2.set_aspect('equal')

        # XY Projection
        ax3 = fig.add_subplot(2, 2, 3, projection='3d')
        ax3.plot_surface(X, Y, Z, cmap='viridis', alpha=0.3)
        z_offset = Z.min() - 0.5
        ax3.contourf(X, Y, Z, zdir='z', offset=z_offset, cmap='viridis', levels=20, alpha=0.6)
        ax3.set_title('XY Projection', fontsize=12, pad=10)
        ax3.set_xlabel(r'$x$')
        ax3.set_ylabel(r'$y$')
        ax3.set_zlabel(r'$z$')

        # Surface area element visualization
        ax4 = fig.add_subplot(2, 2, 4, projection='3d')
        ax4.plot_surface(X, Y, Z, cmap='viridis', alpha=0.3)
        # Draw a few surface patches
        for i in range(0, n-1, 10):
            for j in range(0, n-1, 10):
                patch_x = [X[j, i], X[j, i+1], X[j+1, i+1], X[j+1, i]]
                patch_y = [Y[j, i], Y[j, i+1], Y[j+1, i+1], Y[j+1, i]]
                patch_z = [Z[j, i], Z[j, i+1], Z[j+1, i+1], Z[j+1, i]]
                verts = [list(zip(patch_x, patch_y, patch_z))]
                poly3d = Poly3DCollection(verts, alpha=0.5, facecolor='orange',
                                         edgecolor='black', linewidth=0.5)
                ax4.add_collection3d(poly3d)

        ax4.set_title(r'Surface Elements $dS = |\mathbf{r}_u \times \mathbf{r}_v|\,du\,dv$', 
                     fontsize=12, pad=10)
        ax4.set_xlabel(r'$x$')
        ax4.set_ylabel(r'$y$')
        ax4.set_zlabel(r'$z$')

        if title:
            fig.suptitle(title, fontsize=16, y=0.98)

        plt.tight_layout()
        return fig, [ax1, ax2, ax3, ax4]


# =============================================================================
# DEMONSTRATION / TEST FUNCTIONS
# =============================================================================

def demo_2d_integration():
    """Demonstrate 2D integration visualization."""
    viz = MathViz2D(figsize=(14, 8))

    # Example 1: Simple polynomial
    print("=" * 60)
    print("DEMO 1: Single Variable Integration")
    print("=" * 60)

    f = lambda x: x**2 * np.sin(x)
    fig, ax = viz.integrate_1d(f, 0, 4, method='riemann', n=30,
                               title=r'$\int_0^4 x^2 \sin(x) \,dx$')
    plt.savefig('/mnt/agents/output/demo_2d_riemann.png', dpi=150, bbox_inches='tight')
    plt.show()
    print("Saved: demo_2d_riemann.png")

    # Example 2: Filled area
    fig, ax = viz.integrate_1d(f, 0, 4, method='filled',
                               title=r'$\int_0^4 x^2 \sin(x) \,dx$ (Filled)')
    plt.savefig('/mnt/agents/output/demo_2d_filled.png', dpi=150, bbox_inches='tight')
    plt.show()
    print("Saved: demo_2d_filled.png")

    # Example 3: Double integral over region
    print("\n" + "=" * 60)
    print("DEMO 2: Double Integration over Region")
    print("=" * 60)

    f2d = lambda x, y: np.sin(np.sqrt(x**2 + y**2))
    fig, axes = viz.integrate_2d_region(
        f2d, 
        x_bounds=(-3, 3),
        y_bounds=(lambda x: -np.sqrt(9-x**2), lambda x: np.sqrt(9-x**2)),
        title=r'$\iint_D \sin(\sqrt{x^2+y^2}) \,dA$, $D: x^2+y^2 \leq 9$',
        n=80
    )
    plt.savefig('/mnt/agents/output/demo_2d_double_integral.png', dpi=150, bbox_inches='tight')
    plt.show()
    print("Saved: demo_2d_double_integral.png")

    # Example 4: Method comparison
    print("\n" + "=" * 60)
    print("DEMO 3: Integration Methods Comparison")
    print("=" * 60)

    fig, axes = viz.compare_methods(lambda x: np.exp(-x**2), -2, 2, 
                                    n_values=[10, 50, 100])
    plt.savefig('/mnt/agents/output/demo_2d_comparison.png', dpi=150, bbox_inches='tight')
    plt.show()
    print("Saved: demo_2d_comparison.png")


def demo_3d_integration():
    """Demonstrate 3D integration visualization."""
    viz = MathViz3D(figsize=(14, 10))

    print("\n" + "=" * 60)
    print("DEMO 4: Volume Integration (3D)")
    print("=" * 60)

    # Volume under a Gaussian surface
    f3d = lambda x, y: 3 * np.exp(-(x**2 + y**2)/2)
    fig, axes = viz.volume_integral(
        f3d,
        x_bounds=(-3, 3),
        y_bounds=(-3, 3),
        z_bounds=(0, 3.5),
        title=r'$\iiint_V e^{-(x^2+y^2)/2} \,dV$',
        n=40
    )
    plt.savefig('/mnt/agents/output/demo_3d_volume.png', dpi=150, bbox_inches='tight')
    plt.show()
    print("Saved: demo_3d_volume.png")

    # Spherical coordinates
    print("\n" + "=" * 60)
    print("DEMO 5: Spherical Coordinates Integration")
    print("=" * 60)

    fig, axes = viz.spherical_integral(
        None,  # Just visualize the coordinate system
        r_bounds=(0.5, 2),
        theta_bounds=(0, 2*np.pi),
        phi_bounds=(0, np.pi/2),
        title='Spherical Coordinate System',
        n=25
    )
    plt.savefig('/mnt/agents/output/demo_3d_spherical.png', dpi=150, bbox_inches='tight')
    plt.show()
    print("Saved: demo_3d_spherical.png")


def demo_advanced():
    """Demonstrate advanced features."""
    viz = MathVizAdvanced(figsize=(14, 10))

    print("\n" + "=" * 60)
    print("DEMO 6: Line Integral (Vector Field)")
    print("=" * 60)

    # Vector field F(x,y) = (-y, x) - rotational field
    F = lambda x, y: (-y, x)
    # Path: circle
    path = lambda t: (2*np.cos(t), 2*np.sin(t))

    fig, axes = viz.vector_field_integral(
        F, path, (0, 2*np.pi),
        title=r'$\oint_C \mathbf{F} \cdot d\mathbf{r}$, $\mathbf{F}=(-y, x)$, $C: x^2+y^2=4$'
    )
    plt.savefig('/mnt/agents/output/demo_line_integral.png', dpi=150, bbox_inches='tight')
    plt.show()
    print("Saved: demo_line_integral.png")

    print("\n" + "=" * 60)
    print("DEMO 7: Surface Integral")
    print("=" * 60)

    # Parametric surface: sphere
    sphere = lambda u, v: (
        2*np.sin(u)*np.cos(v),
        2*np.sin(u)*np.sin(v),
        2*np.cos(u)
    )

    fig, axes = viz.surface_integral(
        sphere,
        u_bounds=(0, np.pi),
        v_bounds=(0, 2*np.pi),
        title=r'Surface Integral over Sphere $x^2+y^2+z^2=4$',
        n=30
    )
    plt.savefig('/mnt/agents/output/demo_surface_integral.png', dpi=150, bbox_inches='tight')
    plt.show()
    print("Saved: demo_surface_integral.png")


# =============================================================================
# MAIN EXECUTION
# =============================================================================

if __name__ == "__main__":
    print("MathViz - Mathematical Integration Visualization Library")
    print("=" * 60)
    print("\nRunning comprehensive demonstrations...\n")

    demo_2d_integration()
    demo_3d_integration()
    demo_advanced()

    print("\n" + "=" * 60)
    print("All demonstrations completed!")
    print("Check the generated PNG files for visualizations.")
    print("=" * 60)
